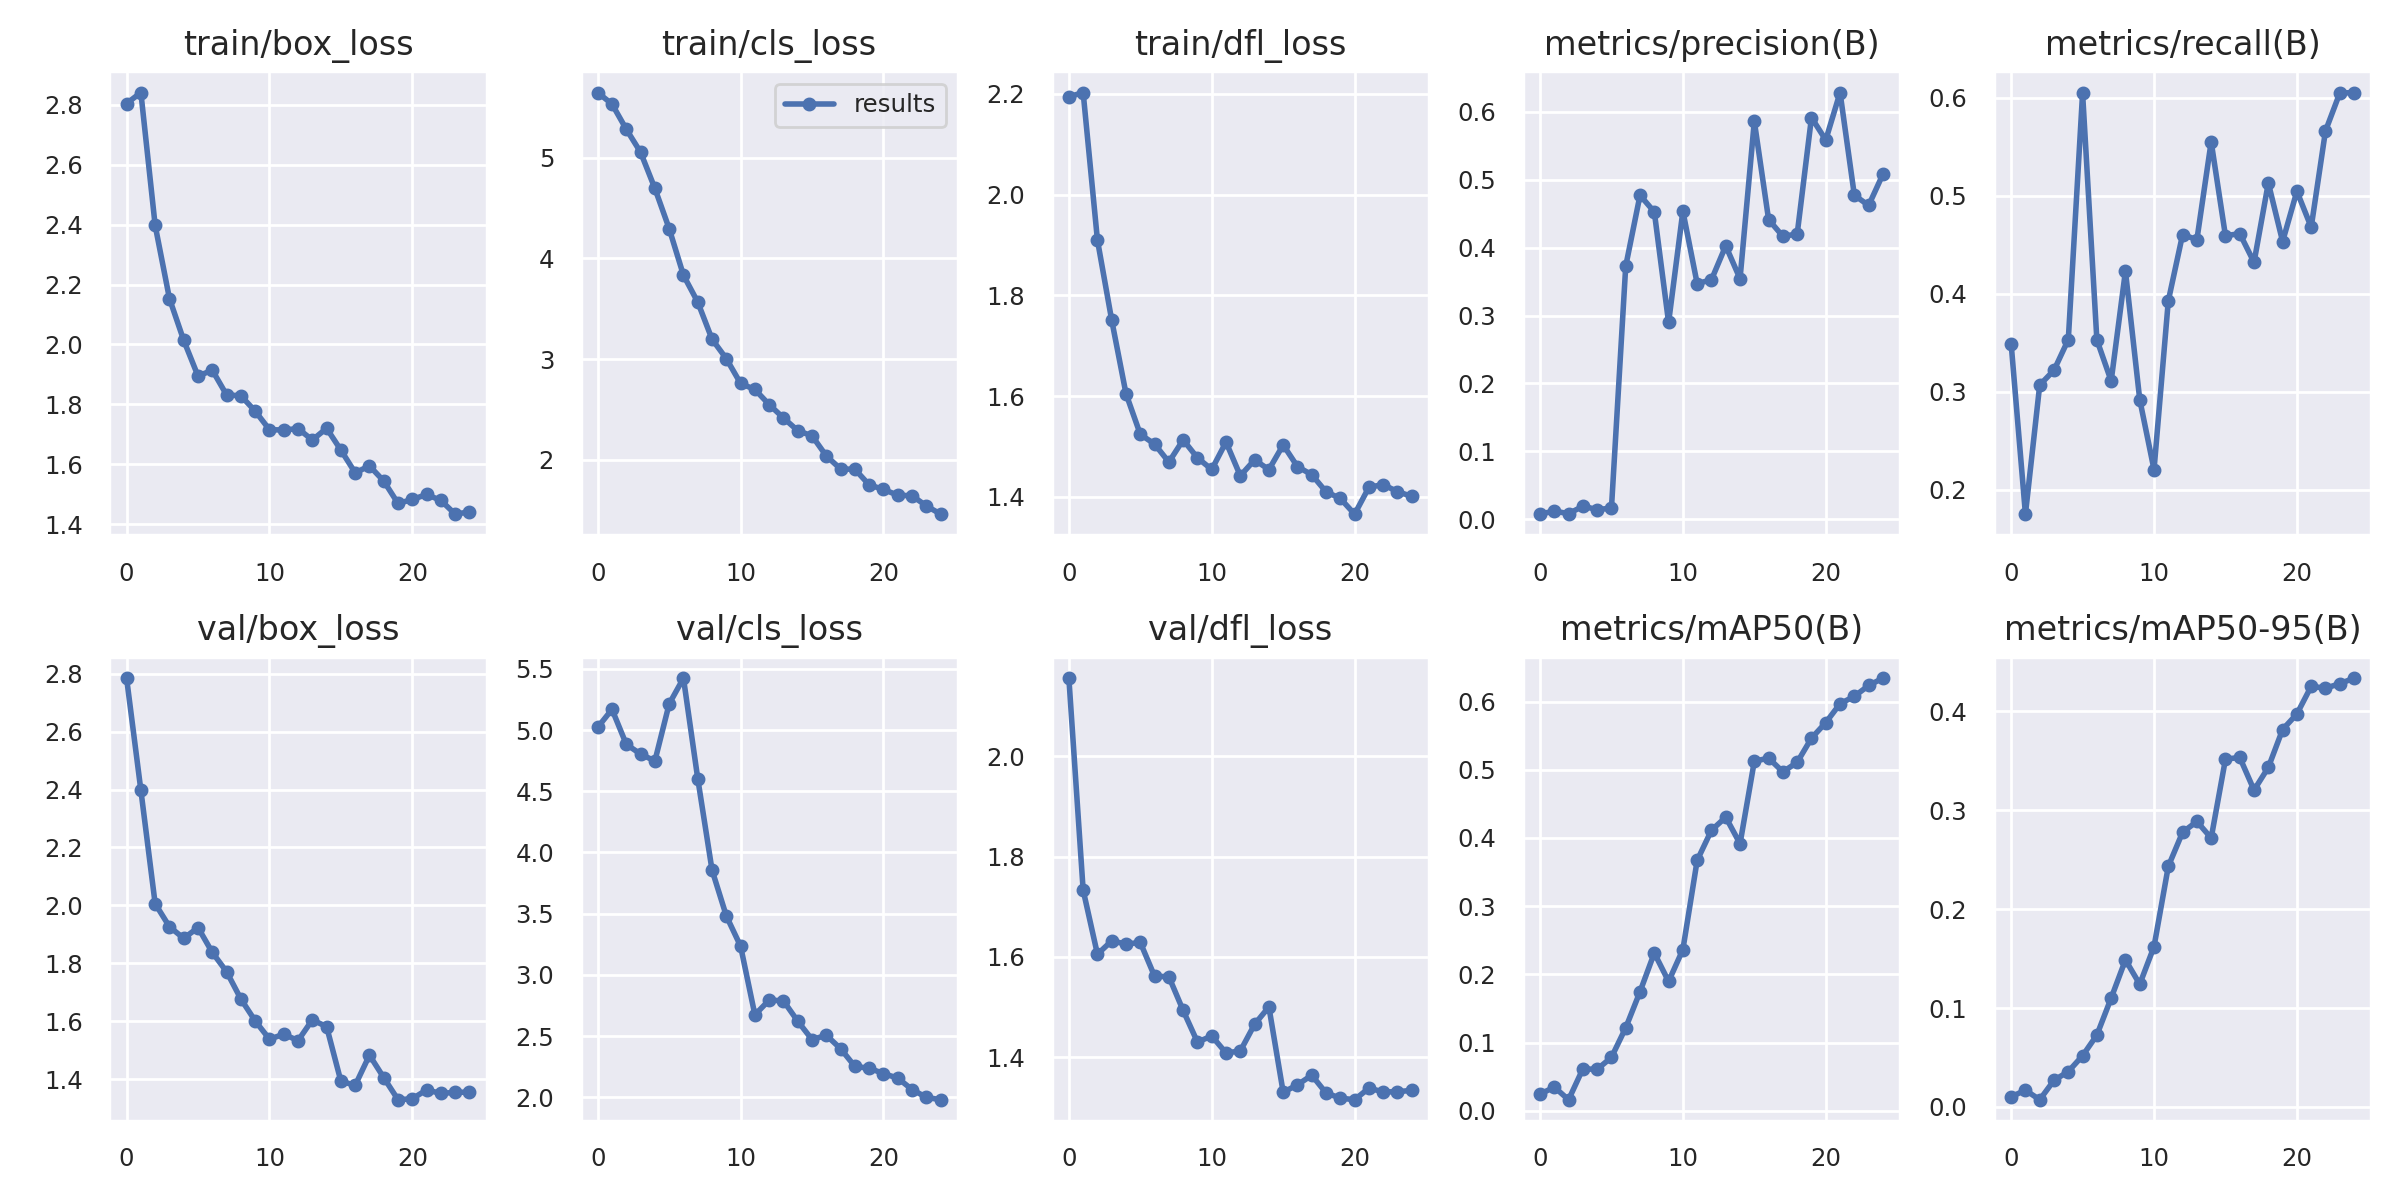

Values plotted in this chart, from the file beside it:
epoch, train/box_loss, train/cls_loss, train/dfl_loss, metrics/precision(B), metrics/recall(B), metrics/mAP50(B), metrics/mAP50-95(B), val/box_loss, val/cls_loss, val/dfl_loss, lr/pg0, lr/pg1, lr/pg2
0, 2.804, 5.645, 2.194, 0.00766, 0.349, 0.02435, 0.01025, 2.784, 5.022, 2.156, 0.0946, 0.0006, 0.0006
1, 2.841, 5.53, 2.203, 0.01223, 0.175, 0.03477, 0.017, 2.397, 5.169, 1.733, 0.08825, 0.001249, 0.001249
2, 2.397, 5.28, 1.91, 0.0083, 0.3068, 0.01623, 0.00731, 2.006, 4.883, 1.605, 0.08184, 0.001842, 0.001842
3, 2.153, 5.052, 1.75, 0.01931, 0.3219, 0.06152, 0.02695, 1.926, 4.804, 1.632, 0.07538, 0.002379, 0.002379
4, 2.014, 4.694, 1.605, 0.01439, 0.3531, 0.06082, 0.03578, 1.886, 4.747, 1.625, 0.06886, 0.002861, 0.002861
5, 1.895, 4.295, 1.524, 0.01643, 0.6047, 0.07838, 0.05177, 1.923, 5.213, 1.629, 0.06229, 0.003288, 0.003288
6, 1.914, 3.832, 1.505, 0.3727, 0.3529, 0.1218, 0.07268, 1.837, 5.424, 1.561, 0.05566, 0.003659, 0.003659
7, 1.832, 3.566, 1.469, 0.4771, 0.3109, 0.1746, 0.11, 1.771, 4.604, 1.56, 0.04897, 0.003975, 0.003975
8, 1.829, 3.197, 1.513, 0.4526, 0.423, 0.2314, 0.1486, 1.677, 3.857, 1.493, 0.04224, 0.004236, 0.004236
9, 1.778, 3.004, 1.477, 0.2898, 0.292, 0.1897, 0.124, 1.601, 3.482, 1.43, 0.03544, 0.004441, 0.004441
10, 1.716, 2.758, 1.454, 0.4536, 0.2204, 0.2364, 0.1621, 1.538, 3.234, 1.442, 0.02859, 0.00459, 0.00459
11, 1.715, 2.698, 1.509, 0.3469, 0.3927, 0.3671, 0.2432, 1.555, 2.673, 1.408, 0.02168, 0.004685, 0.004685
12, 1.72, 2.548, 1.442, 0.3527, 0.4604, 0.4114, 0.2776, 1.533, 2.794, 1.412, 0.01472, 0.004723, 0.004723
13, 1.681, 2.416, 1.473, 0.4027, 0.4551, 0.4305, 0.2885, 1.605, 2.788, 1.466, 0.007706, 0.004706, 0.004706
14, 1.72, 2.29, 1.454, 0.3541, 0.5551, 0.3916, 0.2717, 1.581, 2.622, 1.5, 0.004456, 0.004456, 0.004456
15, 1.648, 2.238, 1.503, 0.586, 0.459, 0.5125, 0.3514, 1.393, 2.471, 1.33, 0.004456, 0.004456, 0.004456
16, 1.572, 2.039, 1.46, 0.4413, 0.4614, 0.5171, 0.3532, 1.379, 2.506, 1.345, 0.00406, 0.00406, 0.00406
17, 1.595, 1.909, 1.444, 0.4166, 0.432, 0.497, 0.3202, 1.483, 2.397, 1.364, 0.003664, 0.003664, 0.003664
18, 1.544, 1.907, 1.41, 0.4201, 0.5131, 0.5109, 0.3431, 1.405, 2.252, 1.328, 0.003268, 0.003268, 0.003268
19, 1.47, 1.751, 1.397, 0.5914, 0.4532, 0.5464, 0.3814, 1.329, 2.237, 1.318, 0.002872, 0.002872, 0.002872
20, 1.483, 1.707, 1.365, 0.5584, 0.5046, 0.5691, 0.3971, 1.332, 2.194, 1.315, 0.002476, 0.002476, 0.002476
21, 1.5, 1.649, 1.419, 0.6283, 0.4679, 0.5969, 0.425, 1.363, 2.156, 1.338, 0.00208, 0.00208, 0.00208
22, 1.48, 1.644, 1.424, 0.4773, 0.5661, 0.6077, 0.4232, 1.351, 2.063, 1.331, 0.001684, 0.001684, 0.001684
23, 1.434, 1.543, 1.41, 0.4621, 0.6048, 0.6236, 0.4277, 1.355, 1.999, 1.331, 0.001288, 0.001288, 0.001288
24, 1.442, 1.461, 1.401, 0.508, 0.6053, 0.6344, 0.4333, 1.355, 1.98, 1.334, 0.000892, 0.000892, 0.000892
